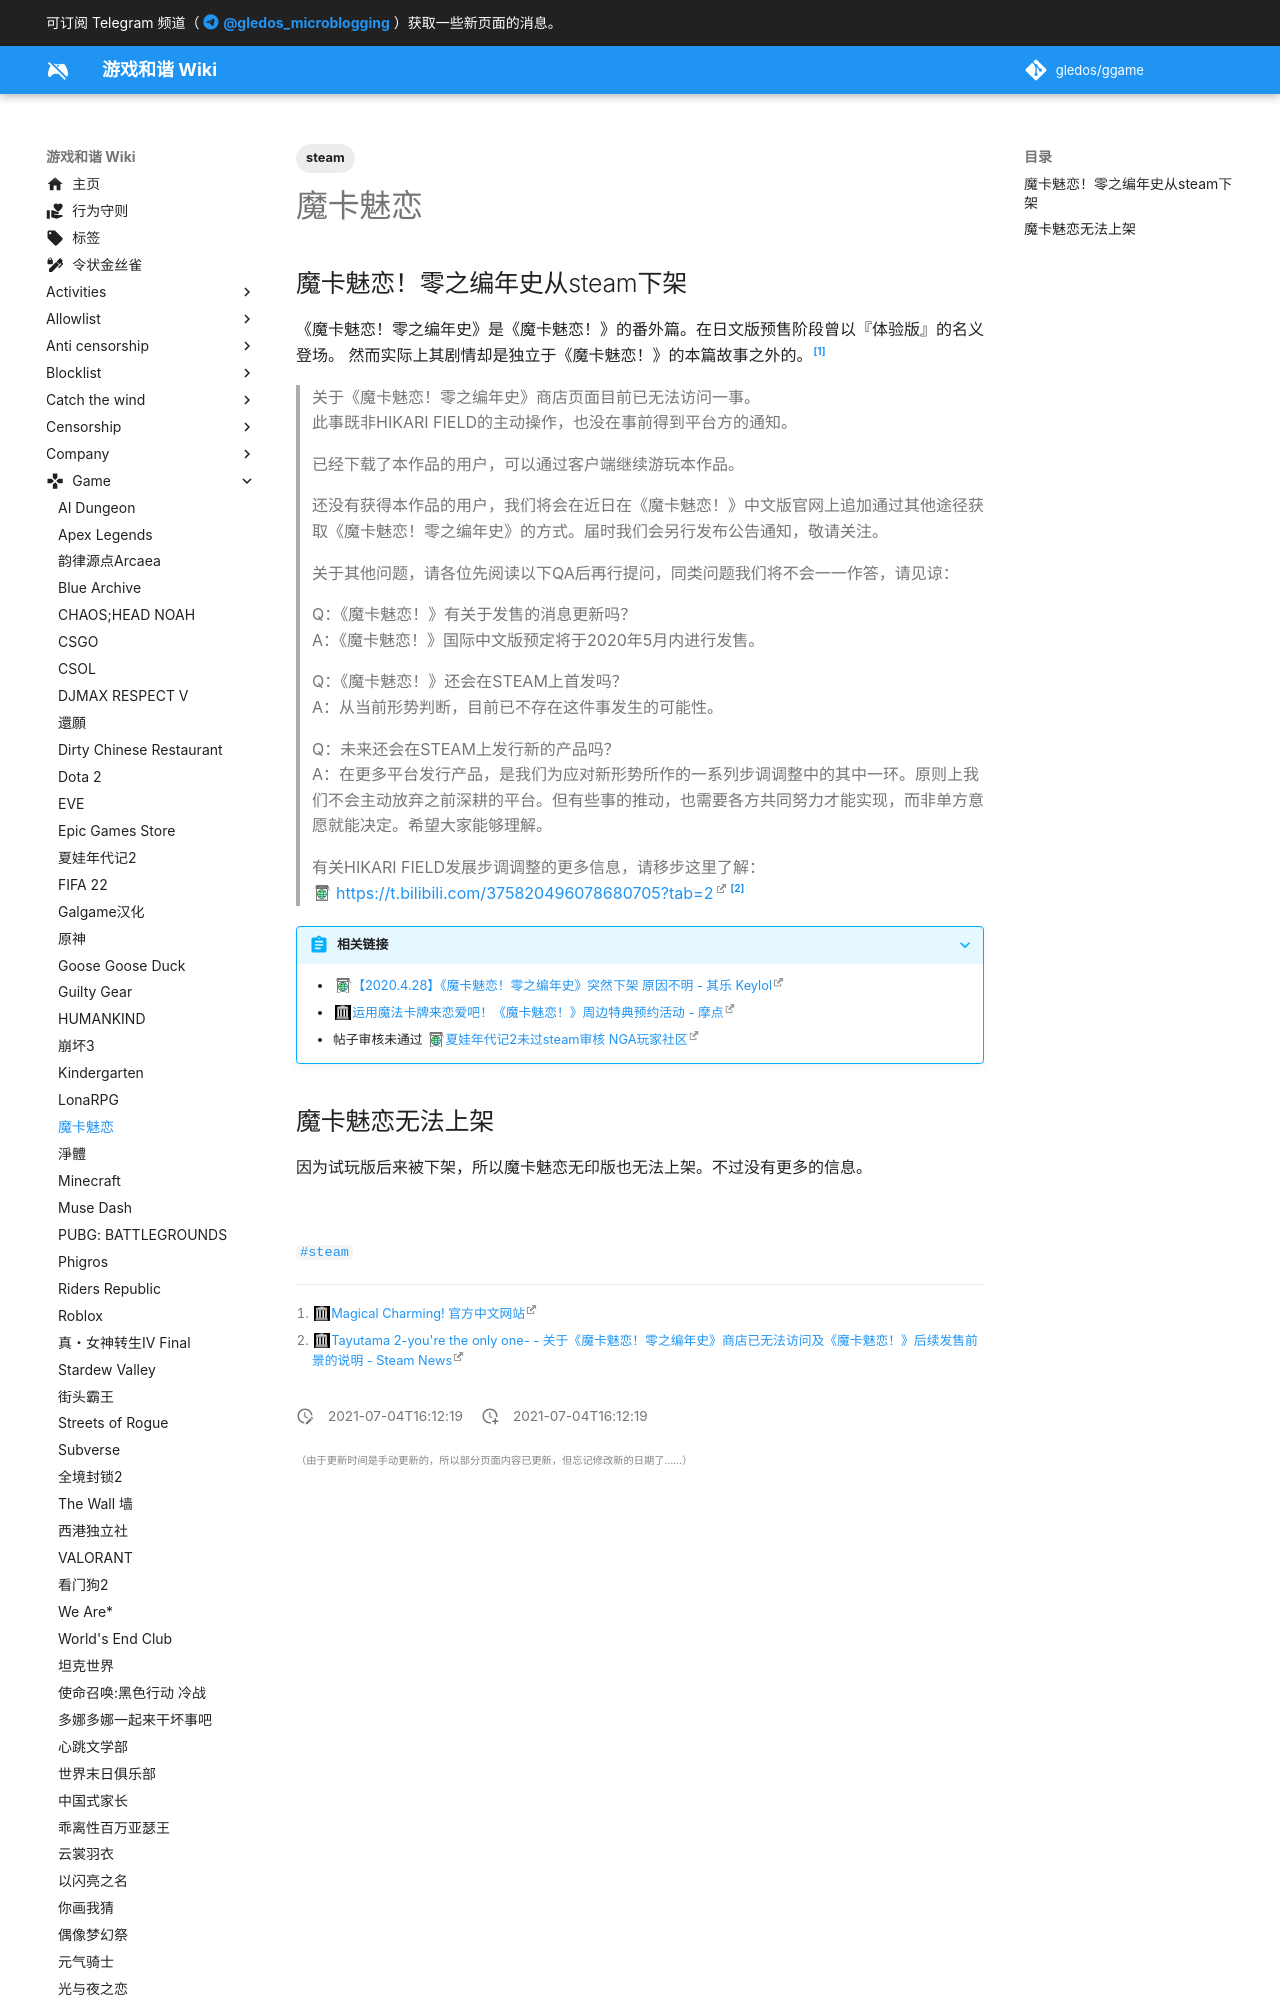

repository: gledos/ggame · page: game/Magical_Charming.html · generator: mkdocs

---
title: 魔卡魅恋
description:
published: true
date: "2021-07-04T16:12:19"
tags:
- steam
editor: markdown
dateCreated: "2021-07-04T16:12:19"
---

## 魔卡魅恋！零之编年史从steam下架

《魔卡魅恋！零之编年史》是《魔卡魅恋！》的番外篇。在日文版预售阶段曾以『体验版』的名义登场。 然而实际上其剧情却是独立于《魔卡魅恋！》的本篇故事之外的。[^demomc]

[^demomc]: [Magical Charming! 官方中文网站](https://web.archive.org/web/20210125134138/https://hikarifield.co.jp/magicha/)
